Labelled photos from "dataset_merged", an image-classification folder in fatmanurpolat15/SAS. The possible labels are: diger, enkaz, kaya, mayin.

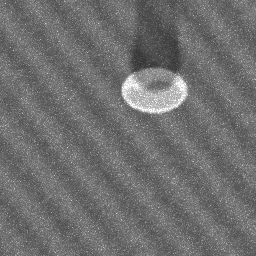
Label: mayin

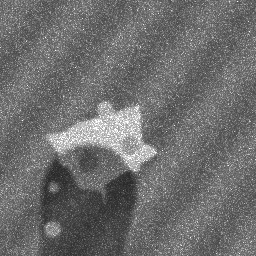
Label: kaya

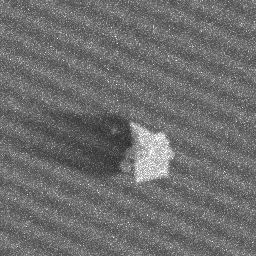
Label: kaya

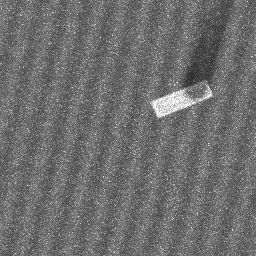
Label: enkaz

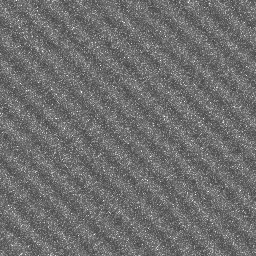
Label: diger

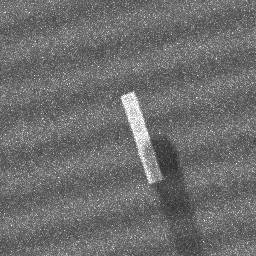
Label: enkaz
